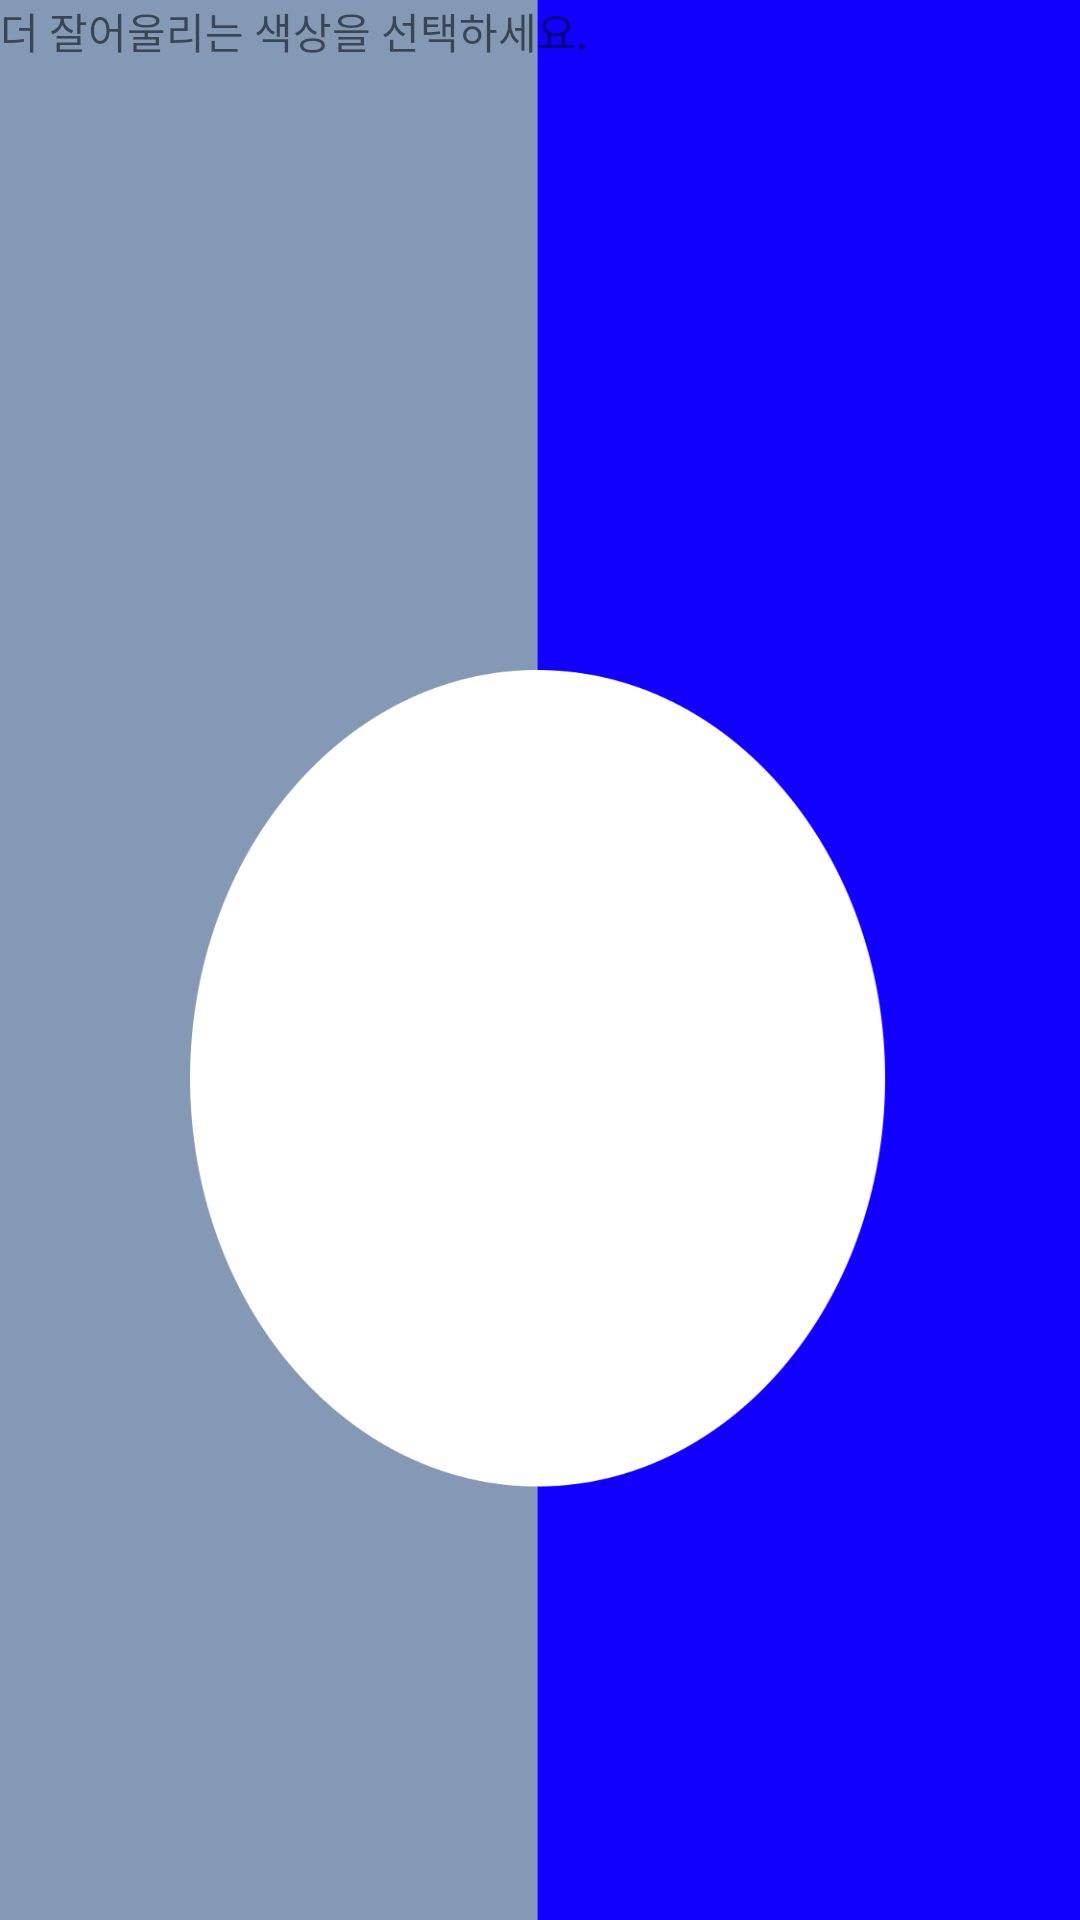

The Android layout XML behind this screen, and the referenced resources:
<!-- AndroidManifest.xml: application theme Theme.PersonalOOTD -->
<!-- res/layout/activity_self_analysis.xml -->
<?xml version="1.0" encoding="utf-8"?>
<androidx.constraintlayout.widget.ConstraintLayout
    xmlns:android="http://schemas.android.com/apk/res/android"
    xmlns:app="http://schemas.android.com/apk/res-auto"
    xmlns:tools="http://schemas.android.com/tools"
    android:layout_width="match_parent"
    android:layout_height="match_parent"
    >

    <TextureView
        android:id="@+id/textureView"
        android:layout_width="match_parent"
        android:layout_height="match_parent"/>

    <FrameLayout
        app:layout_constraintTop_toTopOf="parent"
        app:layout_constraintBottom_toBottomOf="parent"
        android:layout_width="match_parent"
        android:layout_height="match_parent"
        android:gravity="center"
        >

        <TextView

            android:layout_width="match_parent"
            android:layout_height="match_parent"
            android:background="@drawable/temp"
            android:text="더 잘어울리는 색상을 선택하세요."
            android:layout_gravity="clip_horizontal"/>

    </FrameLayout>

</androidx.constraintlayout.widget.ConstraintLayout>
<!-- resources referenced by this layout -->
<resources>
  <!-- drawable temp: png bitmap (drawable-v24, 34681 bytes) -->
  <style name="Theme.PersonalOOTD" parent="Theme.MaterialComponents.DayNight.DarkActionBar">
          
          <item name="colorPrimary">@color/purple_500</item>
          <item name="colorPrimaryVariant">@color/purple_700</item>
          <item name="colorOnPrimary">@color/white</item>
          
          <item name="colorSecondary">@color/teal_200</item>
          <item name="colorSecondaryVariant">@color/teal_700</item>
          <item name="colorOnSecondary">@color/black</item>
          
          <item name="android:statusBarColor" tools:targetApi="l">?attr/colorPrimaryVariant</item>
          
          <item name="windowNoTitle">true</item>
      </style>
  <color name="purple_500">#FF2F7BB6</color>
  <color name="purple_700">#FF005DC1</color>
  <color name="white">#FFFFFFFF</color>
  <color name="teal_200">#FF03DAC5</color>
  <color name="teal_700">#FF018786</color>
  <color name="black">#FF000000</color>
</resources>
